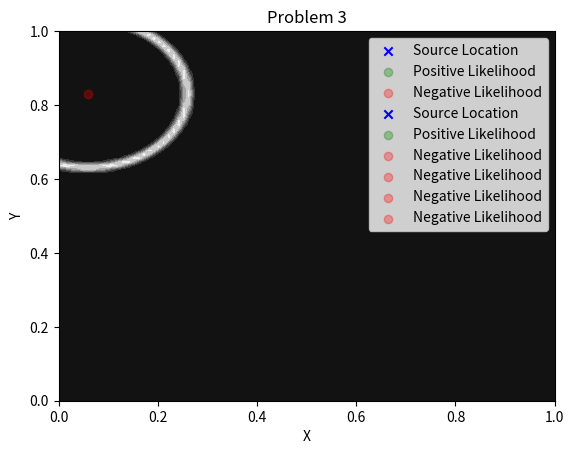
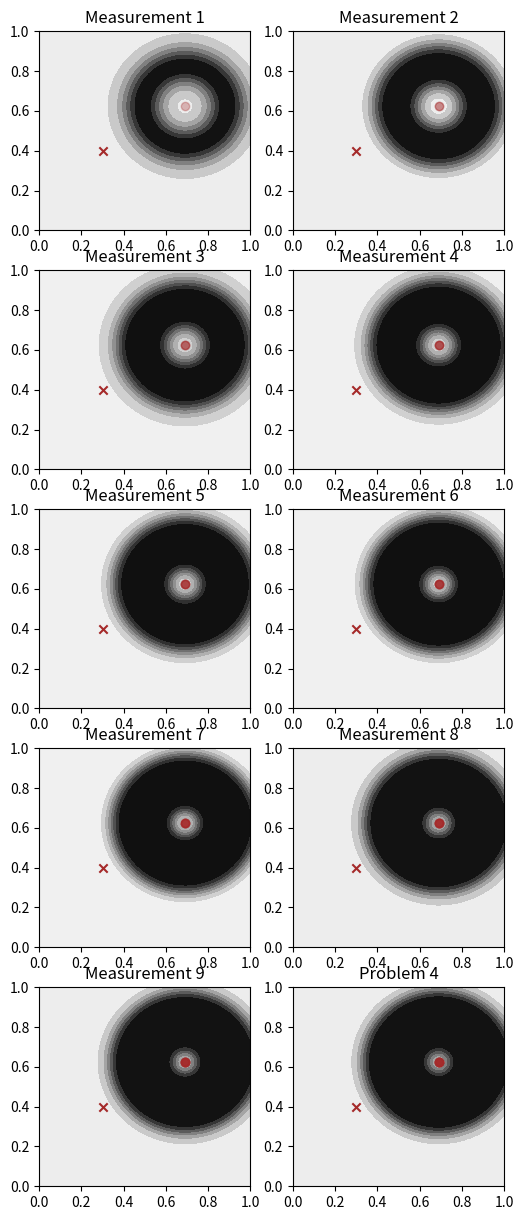
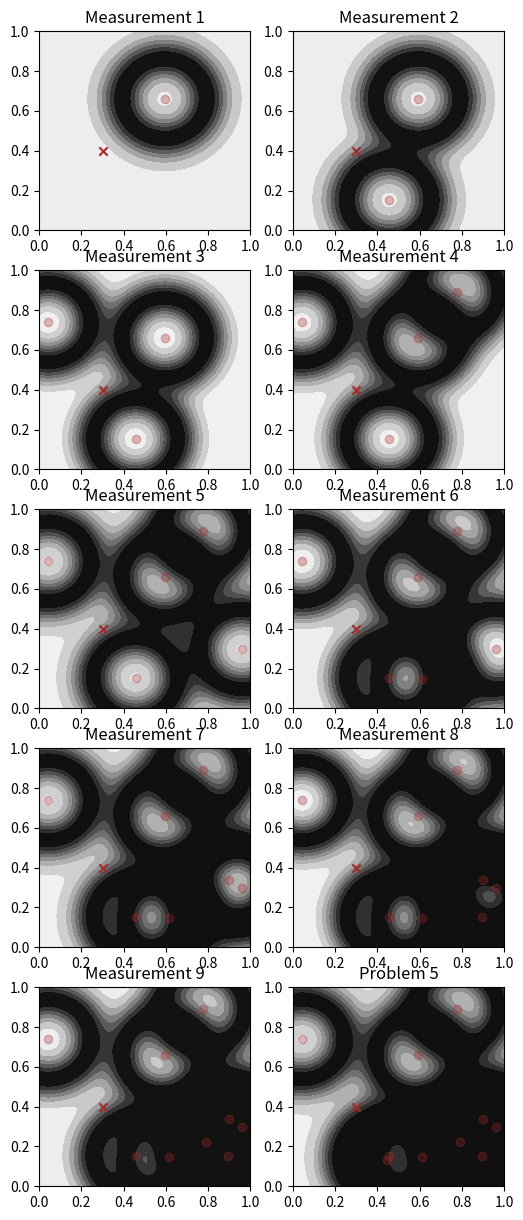

The matplotlib source for these figures, in order:
import numpy as np
import matplotlib.pyplot as plt

# Define the likelihood function
def likelihood(pt, s):
  distance = np.sqrt((pt[0] - s[0])**2 + (pt[1] - s[1])**2)
  return np.exp(-100 * (distance - 0.2)**2)

# Define the 2D space
x = np.linspace(0.0, 1., 100)
y = np.linspace(0.0, 1., 100)
X, Y = np.meshgrid(x, y)

# Define the source location
source_location = [0.3, 0.4]

# Calculate the likelihood for each point in the 2D space
Z = likelihood([X, Y], source_location)

x_r = []
y_r = []
x_g = []
y_g = []
x_i = []
y_i = []
z_i = []
for i in range(100):
  x_1, y_1, u = np.random.uniform(0, 1, size=3)
  if u < likelihood([x_1, y_1], source_location):
      x_g.append(x_1)
      y_g.append(y_1)
      zii = 1.0
  else:
      x_r.append(x_1)
      y_r.append(y_1)
      zii = 0.0
  x_i.append(x_1)
  y_i.append(y_1)
  z_i.append(zii)


# Plot the likelihood function
plt.contourf(X, Y, Z, cmap='gray')
plt.scatter(source_location[0], source_location[1], color='blue', marker='x', label='Source Location')
plt.scatter(x_g, y_g, color='green', alpha=0.3, label='Positive Likelihood')
plt.scatter(x_r, y_r, color='red', alpha=0.3, label='Negative Likelihood')
plt.xlabel('X')
plt.ylabel('Y')
plt.legend(loc='upper right')
plt.title('Problem 1')
plt.show()

#######2#######

X_s, Y_s = np.meshgrid(x, y)
Z_inv = np.ones_like(X_s)

for i in range(len(x_i)):
  if z_i[i] == 1.0:
      likelihood_point = likelihood([x_i[i], y_i[i]] , [X_s, Y_s] )
  else:
      likelihood_point = 1.0 - likelihood([x_i[i], y_i[i]] , [X_s, Y_s] )
  Z_inv *= likelihood_point

plt.contourf(X_s, Y_s, Z_inv, cmap='gray')
plt.scatter(source_location[0], source_location[1], color='blue', marker='x', label='Source Location')
plt.scatter(x_g, y_g, color='green', alpha=0.3, label='Positive Likelihood')
plt.scatter(x_r, y_r, color='red', alpha=0.3, label='Negative Likelihood')
plt.xlabel('X')
plt.ylabel('Y')
plt.legend(loc='upper right')
plt.title('Problem 2')
plt.show()

######3######

for gr in range(3):
  Z_3  = np.ones([100,100])
  x_3,y_3 = np.random.uniform(0,1,size=2)
  for i in range(len(x_i)):
      likelihood_point = likelihood([x_3, y_3] , [X,Y])
      Z_3 *= likelihood_point

  plt.contourf(X, Y, Z_3, cmap='gray')
  plt.scatter(x_3, y_3, color='red', alpha=0.3, label='Negative Likelihood')
  plt.xlabel('X')
  plt.ylabel('Y')
  plt.legend(loc='upper right')
  plt.title('Problem 3')
  plt.show()
  
######4######

# s = np.random.uniform(0,1,size=2)

b_bar = np.ones((100,100))/10000

x_g4 = []
y_g4 = []
x_r4 = []
y_r4 = []
x_i4 = []
y_i4 = []
z_i4 = []
bg_4 = []

x_1, y_1, u = np.random.uniform(0, 1, size=3)
for i in range(10):
  
  if u < likelihood([x_1, y_1], source_location):
      x_g4.append(x_1)
      y_g4.append(y_1)
      zii = 1.0
  else:
      x_r4.append(x_1)
      y_r4.append(y_1)
      zii = 0.0
      
  x_i4.append(x_1)
  y_i4.append(y_1)
  z_i4.append(zii)

  if z_i4[i] == 1.0:
      likelihood_point = likelihood([x_i4[i], y_i4[i]] , [X,Y])
  else:
      likelihood_point = 1.0 - likelihood([x_i4[i], y_i4[i]] , [X,Y])
  
  likelihood_point = likelihood_point * b_bar
  b_bar = likelihood_point / np.sum(likelihood_point)
  bg_4.append(b_bar)

fig, axes = plt.subplots(5, 2, figsize=(6, 15))
for i, ax in enumerate(axes.flat):
  ax.contourf(X, Y, bg_4[i], cmap='gray')
  ax.scatter(x_i4[:i+1], y_i4[:i+1], color='brown', alpha=0.3, label='Measurements')
  ax.scatter(source_location[0], source_location[1], color='brown', marker='x', label='Source Location')
  ax.set_title(f'Measurement {i+1}')
plt.title('Problem 4')
plt.show()


######5######


b_bar = np.ones((100,100))/10000

x_g5 = []
y_g5 = []
x_r5 = []
y_r5 = []
x_i5 = []
y_i5 = []
z_i5 = []
bg_5 = []

for i in range(10):
  x_1, y_1, u = np.random.uniform(0, 1, size=3)
  if u < likelihood([x_1, y_1], source_location):
      x_g5.append(x_1)
      y_g5.append(y_1)
      zii = 1.0
  else:
      x_r5.append(x_1)
      y_r5.append(y_1)
      zii = 0.0
      
  x_i5.append(x_1)
  y_i5.append(y_1)
  z_i5.append(zii)

  if z_i5[i] == 1.0:
      likelihood_point = likelihood([x_i5[i], y_i5[i]] , [X,Y])
  else:
      likelihood_point = 1.0 - likelihood([x_i5[i], y_i5[i]] , [X,Y])
  
  likelihood_point = likelihood_point * b_bar
  b_bar = likelihood_point / np.sum(likelihood_point)
  bg_5.append(b_bar)

fig, axes = plt.subplots(5, 2, figsize=(6, 15))
for i, ax in enumerate(axes.flat):
  ax.contourf(X, Y, bg_5[i], cmap='gray')
  ax.scatter(x_i5[:i+1], y_i5[:i+1], color='brown', alpha=0.3, label='Measurements')
  ax.scatter(source_location[0], source_location[1], color='brown', marker='x', label='Source Location')
  ax.set_title(f'Measurement {i+1}')
plt.title('Problem 5')
plt.show()
  

